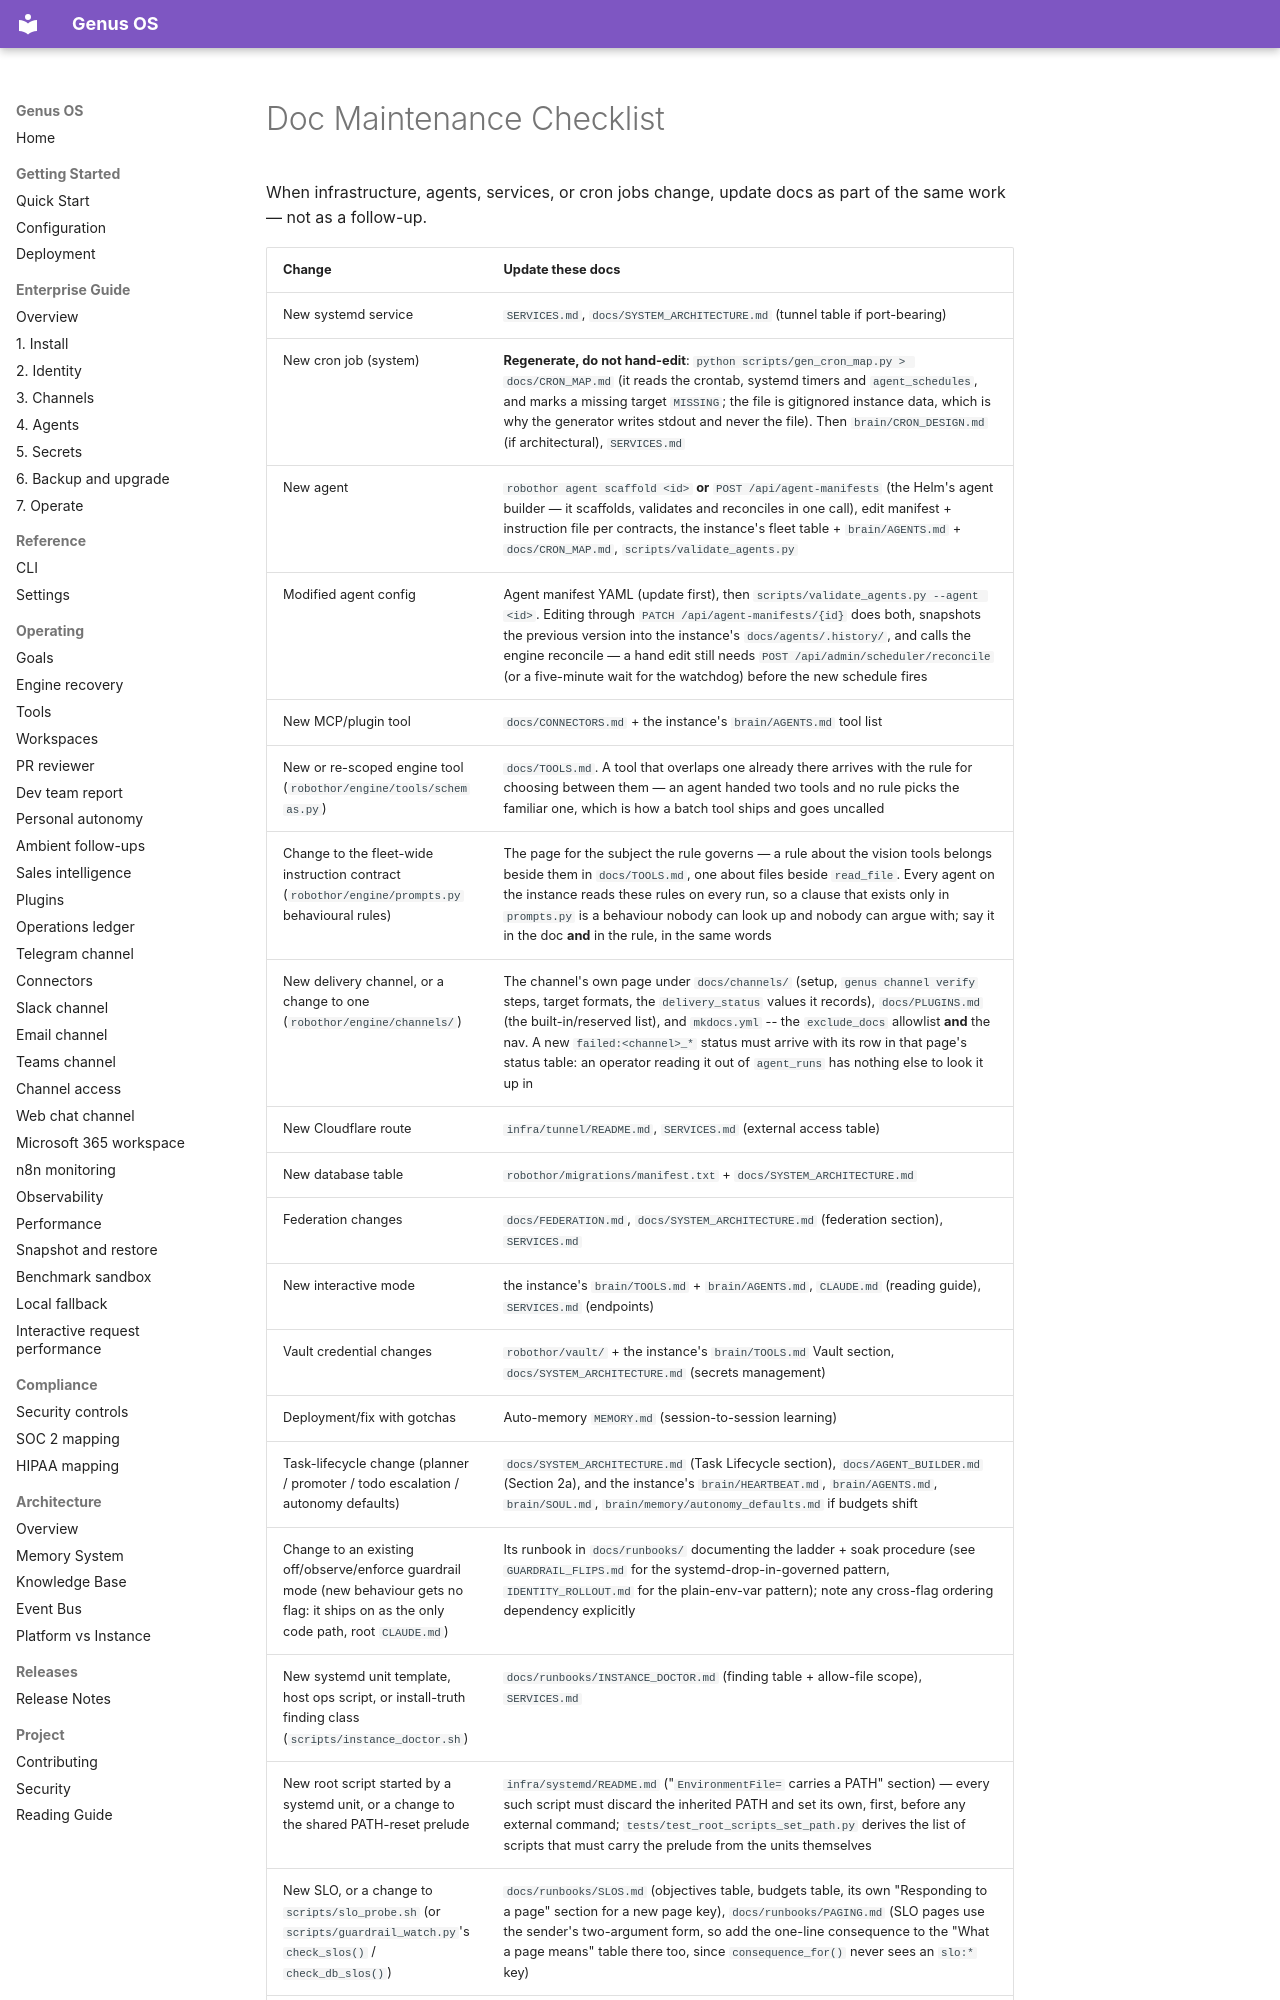

repository: Ironsail-llc/genus-os · page: DOC_MAINTENANCE/index.html · generator: mkdocs

# Doc Maintenance Checklist

When infrastructure, agents, services, or cron jobs change, update docs as part of the same work — not as a follow-up.

| Change | Update these docs |
|--------|-------------------|
| New systemd service | `SERVICES.md`, `docs/SYSTEM_ARCHITECTURE.md` (tunnel table if port-bearing) |
| New cron job (system) | **Regenerate, do not hand-edit**: `python scripts/gen_cron_map.py > docs/CRON_MAP.md` (it reads the crontab, systemd timers and `agent_schedules`, and marks a missing target `MISSING`; the file is gitignored instance data, which is why the generator writes stdout and never the file). Then `brain/CRON_DESIGN.md` (if architectural), `SERVICES.md` |
| New agent | `robothor agent scaffold <id>` **or** `POST /api/agent-manifests` (the Helm's agent builder — it scaffolds, validates and reconciles in one call), edit manifest + instruction file per contracts, the instance's fleet table + `brain/AGENTS.md` + `docs/CRON_MAP.md`, `scripts/validate_agents.py` |
| Modified agent config | Agent manifest YAML (update first), then `scripts/validate_agents.py --agent <id>`. Editing through `PATCH /api/agent-manifests/{id}` does both, snapshots the previous version into the instance's `docs/agents/.history/`, and calls the engine reconcile — a hand edit still needs `POST /api/admin/scheduler/reconcile` (or a five-minute wait for the watchdog) before the new schedule fires |
| New MCP/plugin tool | `docs/CONNECTORS.md` + the instance's `brain/AGENTS.md` tool list |
| New or re-scoped engine tool (`robothor/engine/tools/schemas.py`) | `docs/TOOLS.md`. A tool that overlaps one already there arrives with the rule for choosing between them — an agent handed two tools and no rule picks the familiar one, which is how a batch tool ships and goes uncalled |
| Change to the fleet-wide instruction contract (`robothor/engine/prompts.py` behavioural rules) | The page for the subject the rule governs — a rule about the vision tools belongs beside them in `docs/TOOLS.md`, one about files beside `read_file`. Every agent on the instance reads these rules on every run, so a clause that exists only in `prompts.py` is a behaviour nobody can look up and nobody can argue with; say it in the doc **and** in the rule, in the same words |
| New delivery channel, or a change to one (`robothor/engine/channels/`) | The channel's own page under `docs/channels/` (setup, `genus channel verify` steps, target formats, the `delivery_status` values it records), `docs/PLUGINS.md` (the built-in/reserved list), and `mkdocs.yml` -- the `exclude_docs` allowlist **and** the nav. A new `failed:<channel>_*` status must arrive with its row in that page's status table: an operator reading it out of `agent_runs` has nothing else to look it up in |
| New Cloudflare route | `infra/tunnel/README.md`, `SERVICES.md` (external access table) |
| New database table | `robothor/migrations/manifest.txt` + `docs/SYSTEM_ARCHITECTURE.md` |
| Federation changes | `docs/FEDERATION.md`, `docs/SYSTEM_ARCHITECTURE.md` (federation section), `SERVICES.md` |
| New interactive mode | the instance's `brain/TOOLS.md` + `brain/AGENTS.md`, `CLAUDE.md` (reading guide), `SERVICES.md` (endpoints) |
| Vault credential changes | `robothor/vault/` + the instance's `brain/TOOLS.md` Vault section, `docs/SYSTEM_ARCHITECTURE.md` (secrets management) |
| Deployment/fix with gotchas | Auto-memory `MEMORY.md` (session-to-session learning) |
| Task-lifecycle change (planner / promoter / todo escalation / autonomy defaults) | `docs/SYSTEM_ARCHITECTURE.md` (Task Lifecycle section), `docs/AGENT_BUILDER.md` (Section 2a), and the instance's `brain/HEARTBEAT.md`, `brain/AGENTS.md`, `brain/SOUL.md`, `brain/memory/autonomy_defaults.md` if budgets shift |
| Change to an existing off/observe/enforce guardrail mode (new behaviour gets no flag: it ships on as the only code path, root `CLAUDE.md`) | Its runbook in `docs/runbooks/` documenting the ladder + soak procedure (see `GUARDRAIL_FLIPS.md` for the systemd-drop-in-governed pattern, `IDENTITY_ROLLOUT.md` for the plain-env-var pattern); note any cross-flag ordering dependency explicitly |
| New systemd unit template, host ops script, or install-truth finding class (`scripts/instance_doctor.sh`) | `docs/runbooks/INSTANCE_DOCTOR.md` (finding table + allow-file scope), `SERVICES.md` |
| New root script started by a systemd unit, or a change to the shared PATH-reset prelude | `infra/systemd/README.md` ("`EnvironmentFile=` carries a PATH" section) — every such script must discard the inherited PATH and set its own, first, before any external command; `tests/test_root_scripts_set_path.py` derives the list of scripts that must carry the prelude from the units themselves |
| New SLO, or a change to `scripts/slo_probe.sh` (or `scripts/guardrail_watch.py`'s `check_slos()` / `check_db_slos()`) | `docs/runbooks/SLOS.md` (objectives table, budgets table, its own "Responding to a page" section for a new page key), `docs/runbooks/PAGING.md` (SLO pages use the sender's two-argument form, so add the one-line consequence to the "What a page means" table there too, since `consequence_for()` never sees an `slo:*` key) |
| Restore-drill chan
